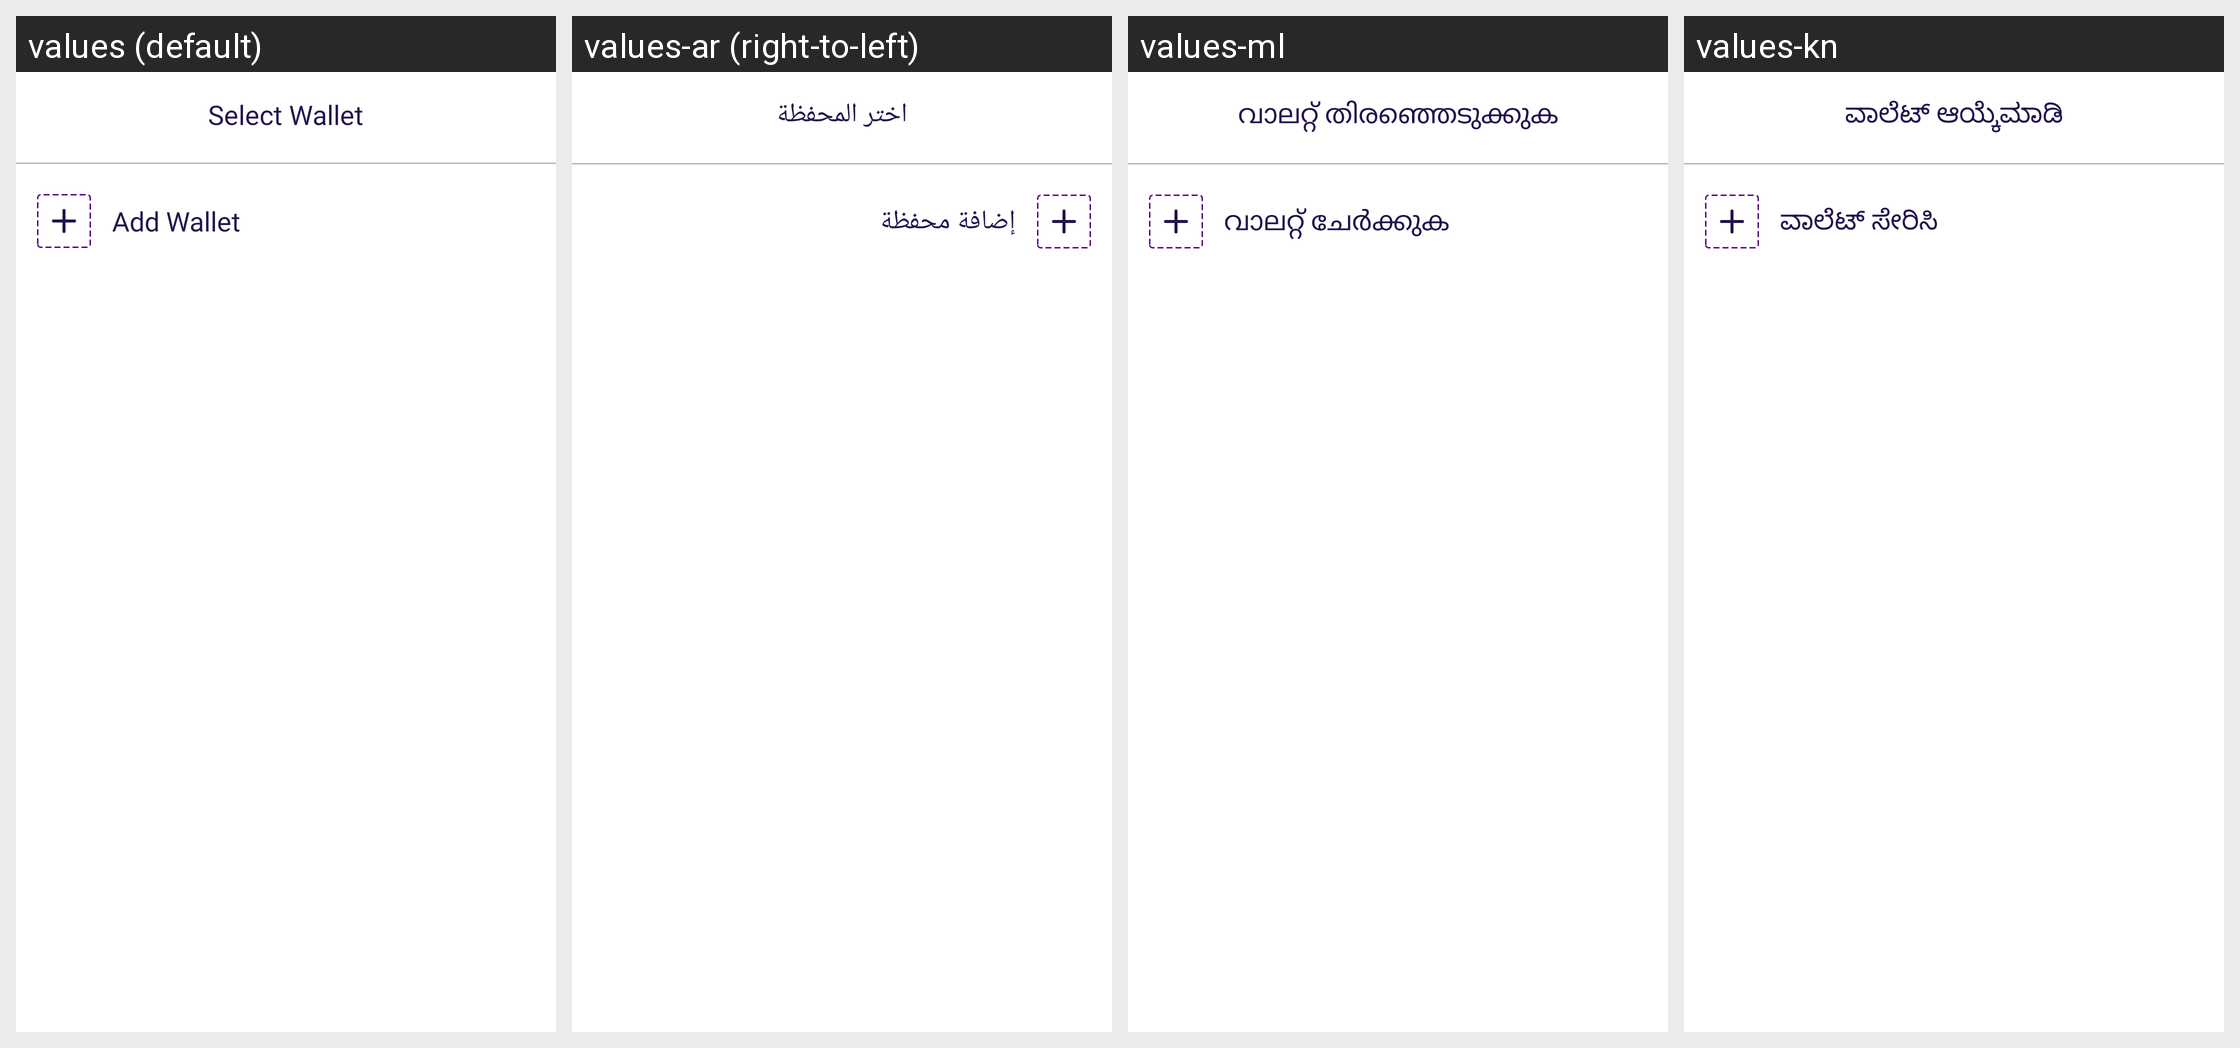

Here is an Android app screen in its default locale and in the app's own translations. Write out the translated-string differences for the strings that appear on this screen.
Android screen res/layout/bottom_wallet_picker_layout.xml rendered under 4 locales, left to right: values (default), values-ar (right-to-left), values-ml, values-kn. Device: Nexus 5 (rendered at 1080×1920; each locale shown at half size, 540×960, under a caption strip naming it); theme Theme.MoneyTracker.
Other locales in the repository, not shown: values-bn, values-cs, values-de, values-el, values-es, values-fa, values-fr, values-hi, values-in, values-it, values-ja, values-ko, values-ms, values-pl, values-pt-rBR, values-ro, values-ru, values-ta-rIN, values-te, values-th, values-tr, values-uk, values-vi, values-zh-rCN, values-zh-rTW.
Strings drawn on this screen, with the default value and each locale's value (text and hints the layout hard-codes, and strings that could not be matched under every locale, appear in the picture but are not listed):

select_wallet
  values: Select Wallet
  values-ar: اختر المحفظة
  values-ml: വാലറ്റ് തിരഞ്ഞെടുക്കുക
  values-kn: ವಾಲೆಟ್ ಆಯ್ಕೆಮಾಡಿ

add_wallet
  values: Add Wallet
  values-ar: إضافة محفظة
  values-ml: വാലറ്റ് ചേർക്കുക
  values-kn: ವಾಲೆಟ್ ಸೇರಿಸಿ
